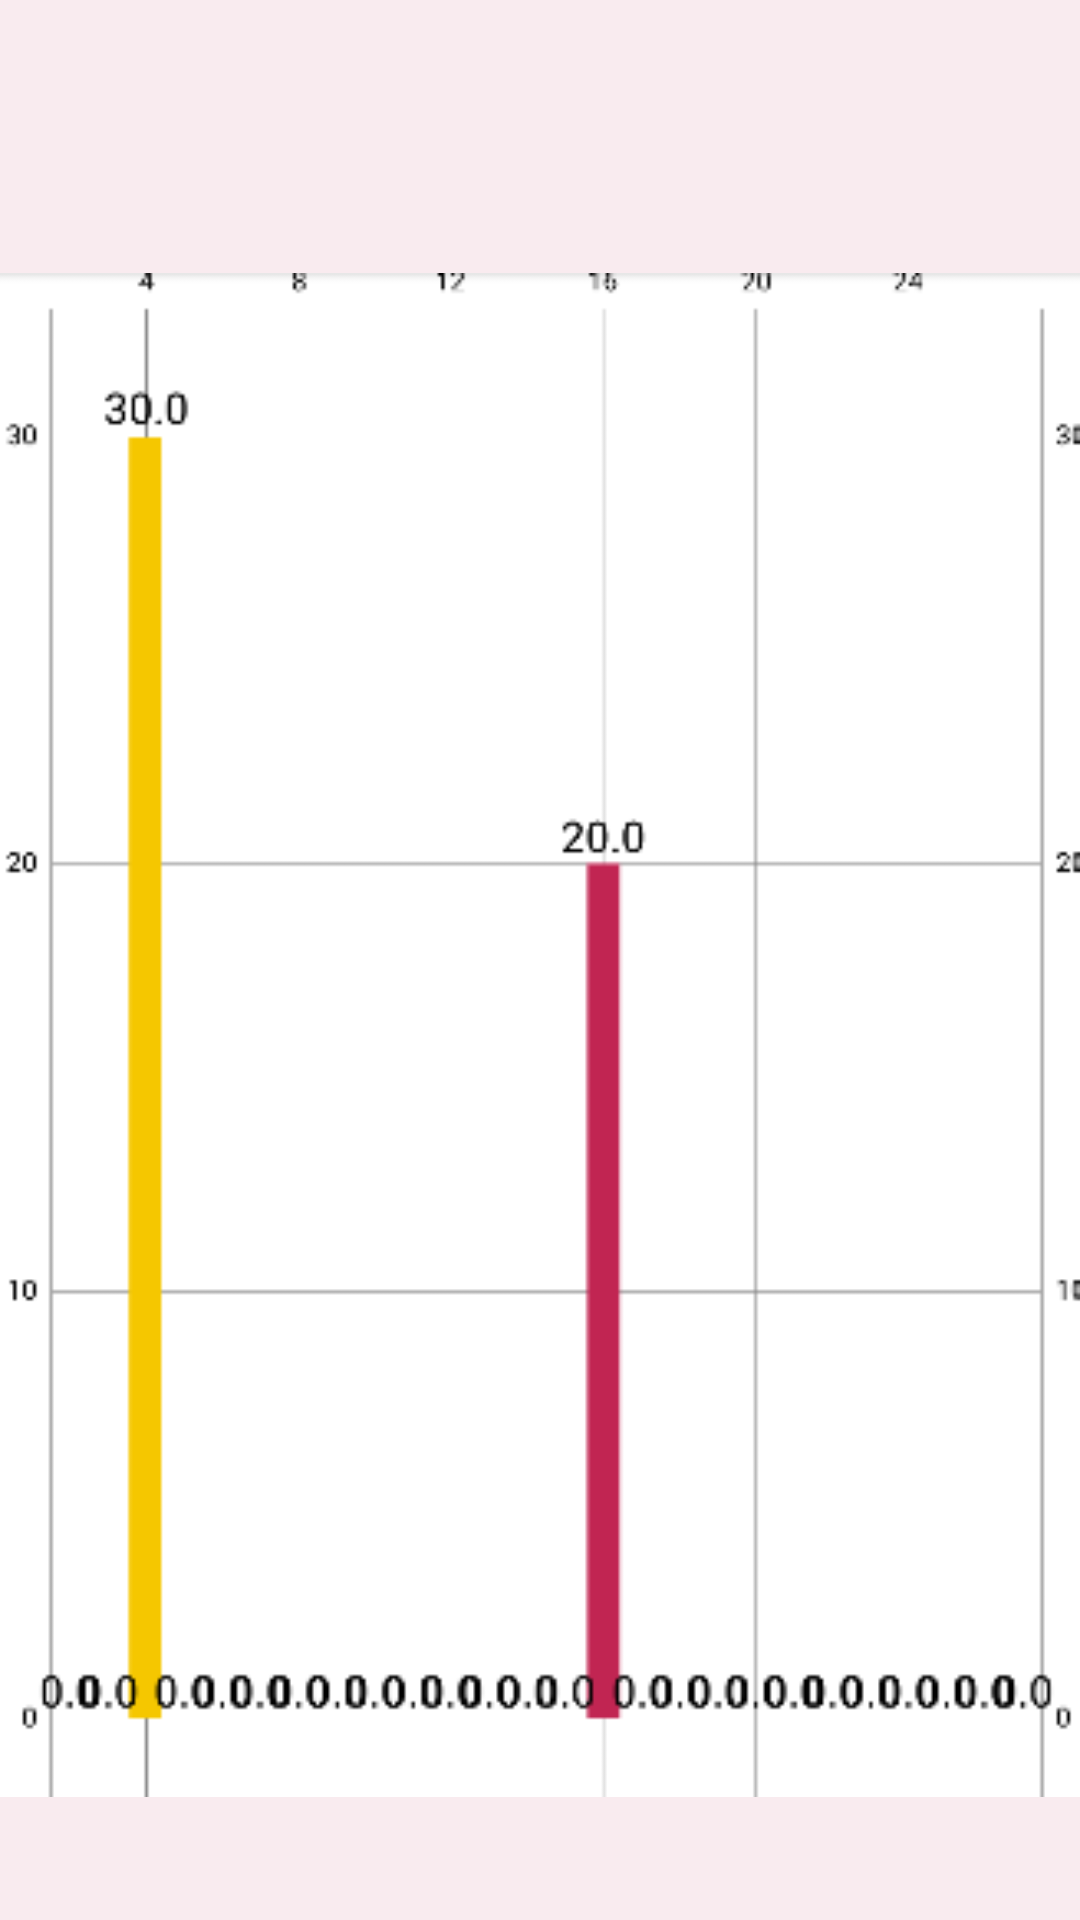

Produce the Android XML layout that renders to this screen, including the resource entries it uses.
<!-- AndroidManifest.xml: application theme Theme.InongMuslimah -->
<!-- res/layout/fragment_home.xml -->
<?xml version="1.0" encoding="utf-8"?>
<FrameLayout xmlns:android="http://schemas.android.com/apk/res/android"
    xmlns:tools="http://schemas.android.com/tools"
    android:layout_width="match_parent"
    android:layout_height="match_parent"
    android:background="@color/soft_pink"
    tools:context=".HomeFragment">

    <ImageView
        android:id="@+id/imgFragment4"
        android:layout_width="match_parent"
        android:layout_height="match_parent"
        android:layout_gravity="center_horizontal"
        android:layout_marginTop="50dp"
        android:src="@drawable/grafik2" />


</FrameLayout>
<!-- resources referenced by this layout -->
<resources>
  <color name="soft_pink">#F9EBEF</color>
  <!-- drawable grafik2: png bitmap (drawable, 8927 bytes) -->
  <style name="Theme.InongMuslimah" parent="Theme.AppCompat.Light.NoActionBar">
          
          <item name="colorPrimary">@color/black</item>
          <item name="colorPrimaryVariant">@color/grey</item>
          <item name="colorOnPrimary">@color/white</item>
          
          <item name="colorSecondary">@color/teal_200</item>
          <item name="colorSecondaryVariant">@color/teal_700</item>
          <item name="colorOnSecondary">@color/black</item>
          
          <item name="android:statusBarColor" tools:targetApi="l">?attr/colorPrimaryVariant</item>
          
      </style>
  <color name="black">#FF000000</color>
  <color name="grey">#979191</color>
  <color name="white">#FFFFFFFF</color>
  <color name="teal_200">#FF03DAC5</color>
  <color name="teal_700">#FF018786</color>
</resources>
